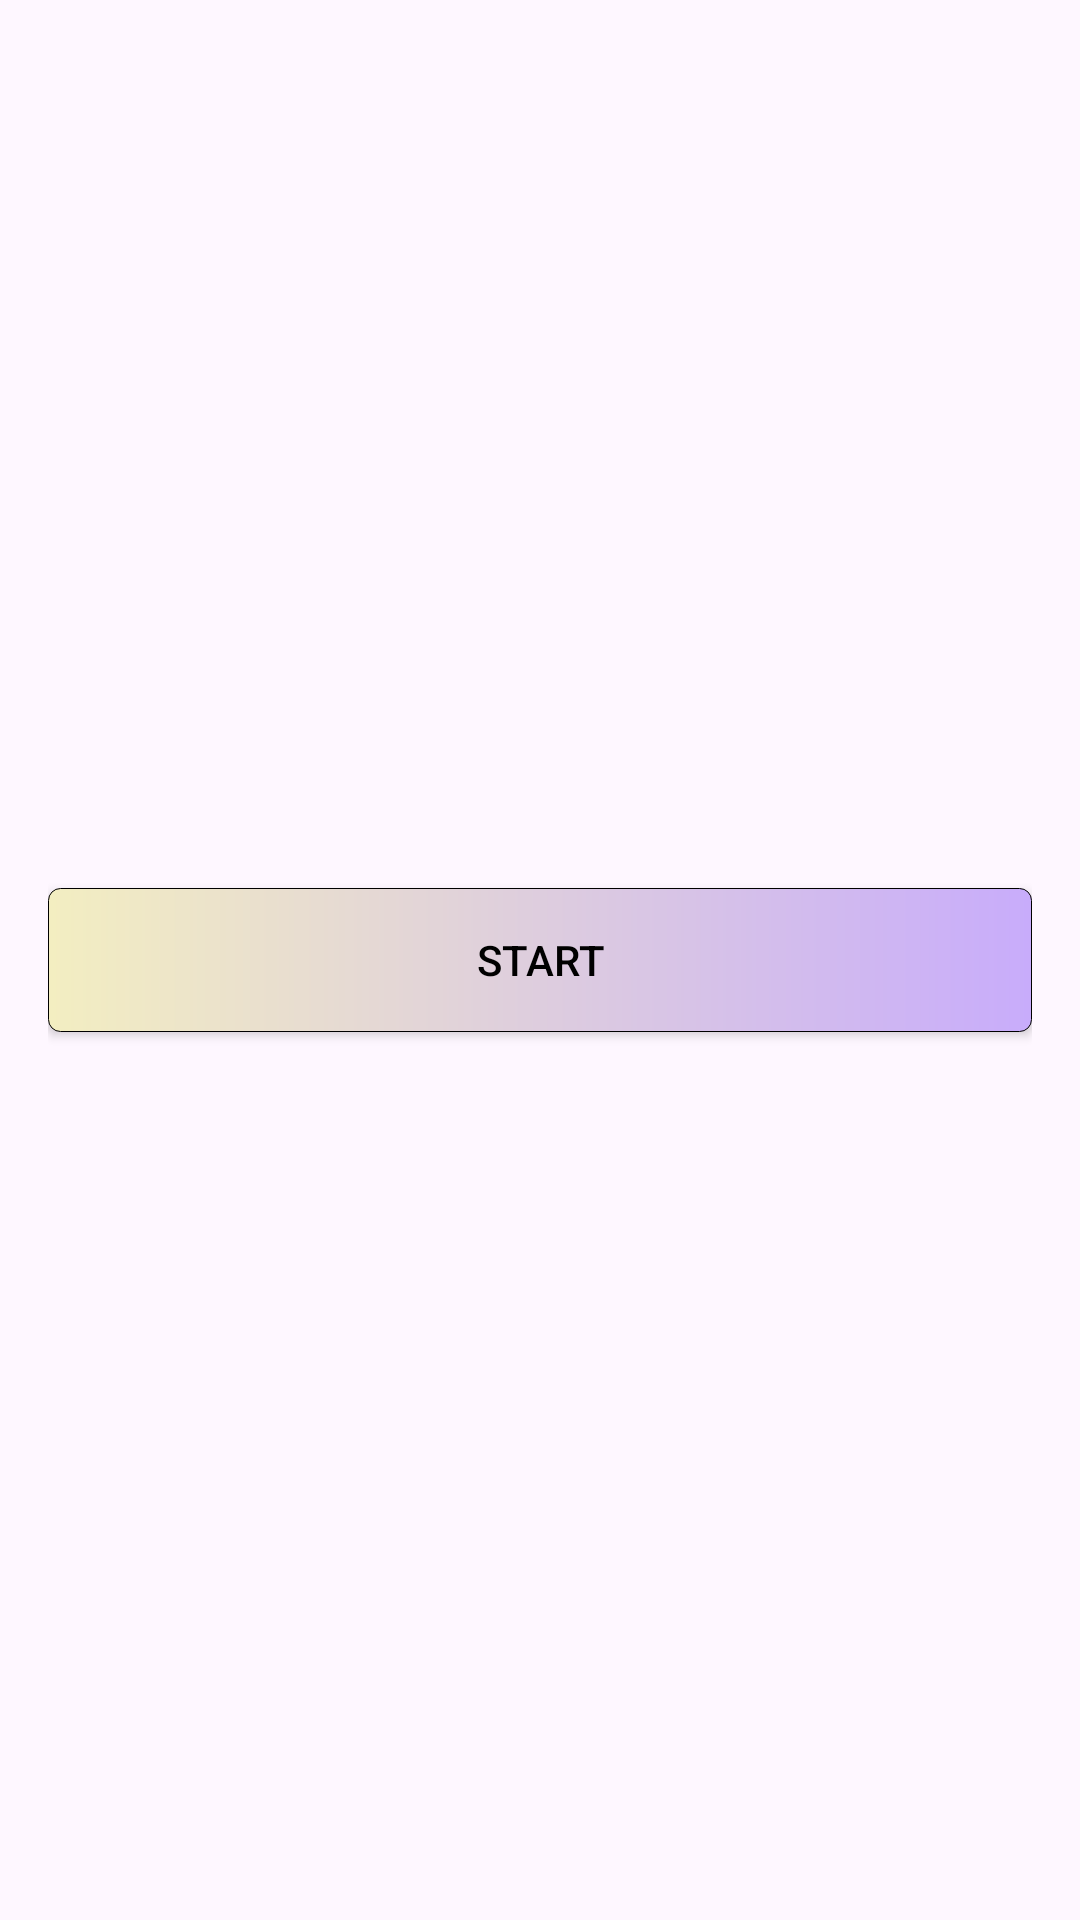

The Android layout XML behind this screen, and the referenced resources:
<!-- AndroidManifest.xml: application theme Theme.Lap6_android2 -->
<!-- res/layout/activity_main4.xml -->
<?xml version="1.0" encoding="utf-8"?>
<LinearLayout xmlns:android="http://schemas.android.com/apk/res/android"
    android:layout_width="match_parent"
    android:layout_height="match_parent"
    xmlns:app="http://schemas.android.com/apk/res-auto"
    android:orientation="vertical"
    android:gravity="center"
    android:padding="16dp">


    <Button
        android:id="@+id/startServiceButton"
        android:layout_width="match_parent"
        android:layout_height="wrap_content"
        app:backgroundTint="@null"
        android:background="@drawable/darius"
        android:textColor="@color/black"
        android:text="Start"/>
</LinearLayout>
<!-- resources referenced by this layout -->
<resources>
  <!-- drawable darius (drawable) -->
  <?xml version="1.0" encoding="utf-8"?>
  <shape xmlns:android="http://schemas.android.com/apk/res/android">
  <corners android:radius="4dp"/>
      <stroke android:width="0.2dp"/>
      <gradient
          android:startColor="#F3EEC1"
          android:endColor="#C8ACFB"/>
  </shape>
  <style name="Theme.Lap6_android2" parent="Base.Theme.Lap6_android2" />
  <style name="Base.Theme.Lap6_android2" parent="Theme.Material3.DayNight.NoActionBar">
          
          
      </style>
  <!-- not gathered from this repository: default colours our renderer supplied (Android Studio template values) -->
  <color name="black">#FF000000</color>
</resources>
